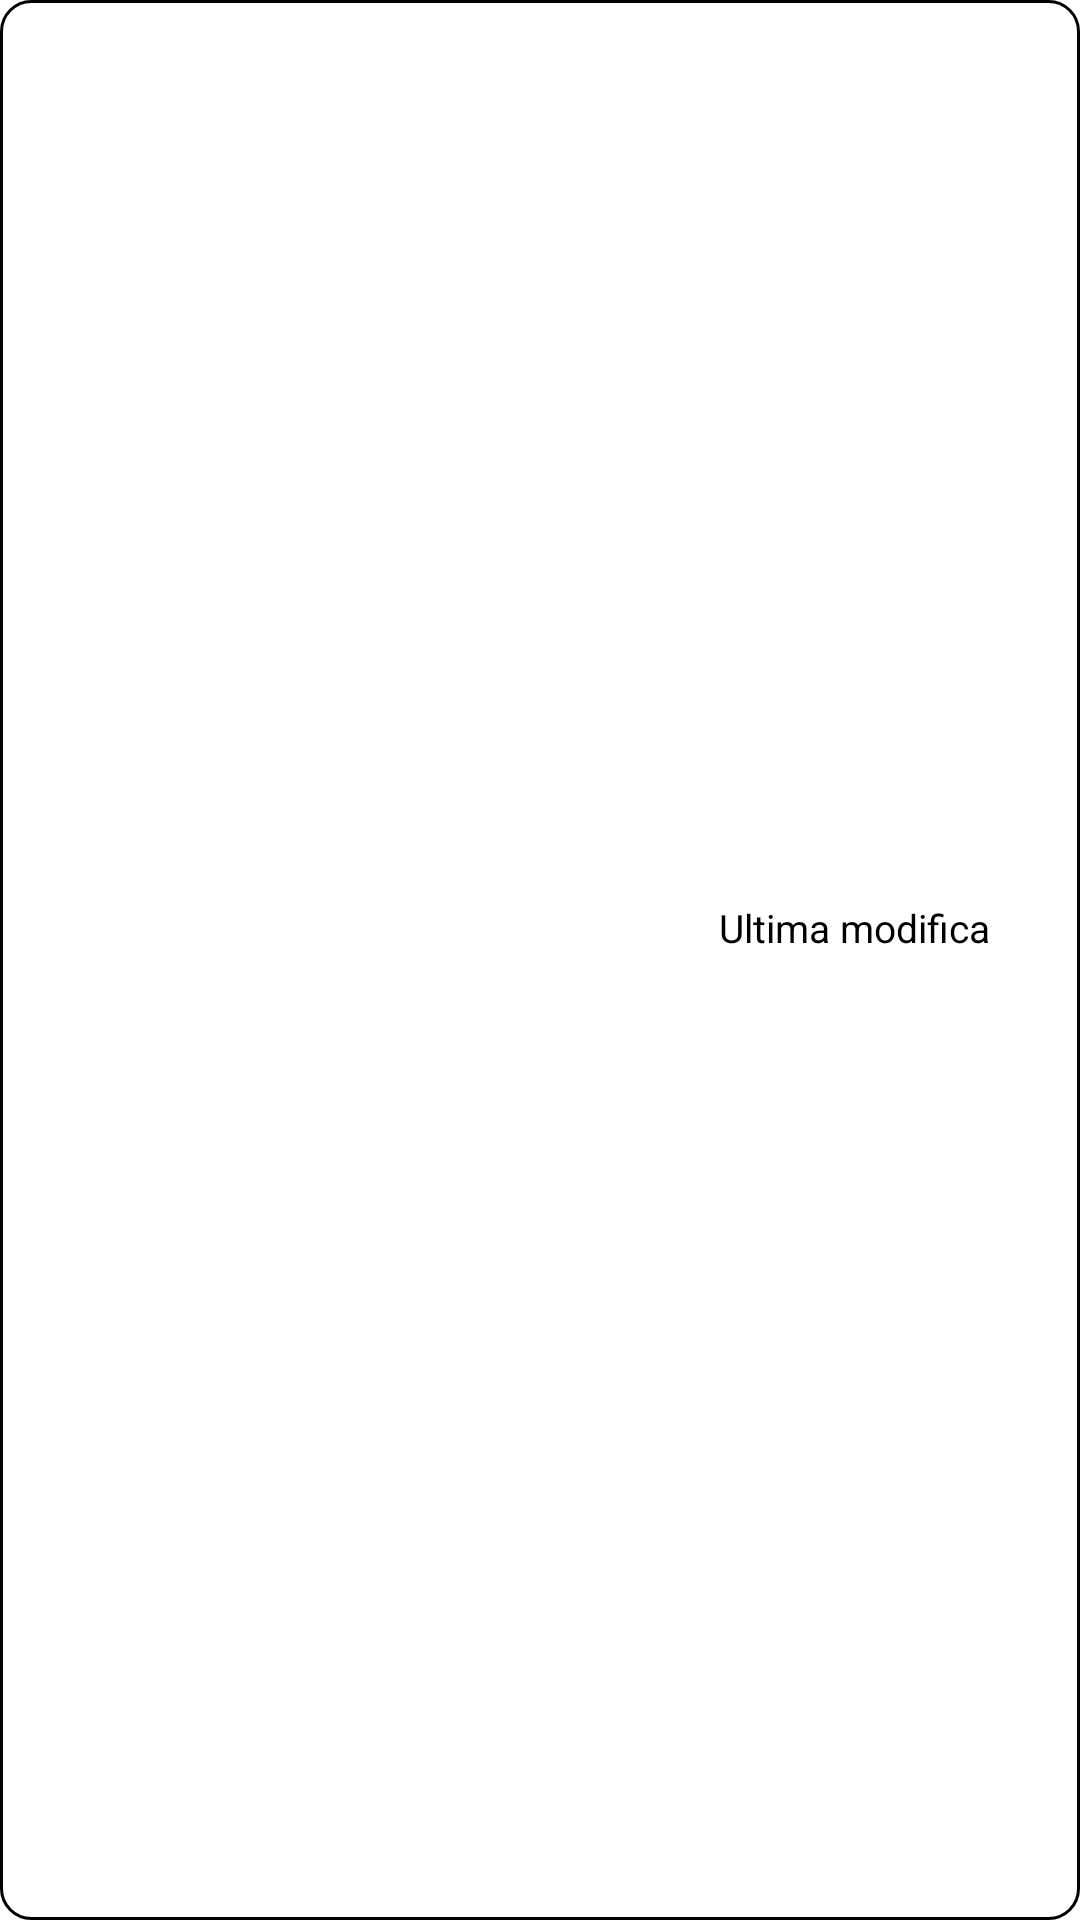

Android layout source for this screen:
<!-- AndroidManifest.xml: application theme Theme.PasswordManager -->
<!-- res/layout/stats_widget_listview_item.xml -->
<?xml version="1.0" encoding="utf-8"?>
<LinearLayout xmlns:android="http://schemas.android.com/apk/res/android"
    xmlns:tools="http://schemas.android.com/tools"
    android:background="@drawable/stats_widget_listview_item_background"
    android:orientation="horizontal"
    android:layout_width="match_parent"
    android:layout_height="wrap_content"
    android:padding="10dp"
    android:baselineAligned="false">


    <LinearLayout
        android:orientation="vertical"
        android:layout_height="wrap_content"
        android:layout_width="0dp"
        android:layout_weight="1"
        android:layout_gravity="center_vertical"
        >
        <TextView
            android:id="@+id/service_tv"
            android:layout_width="match_parent"
            android:layout_height="wrap_content"
            android:textColor="@color/black"
            tools:text="Service" />
        <TextView
            android:id="@+id/username_tv"
            android:layout_width="match_parent"
            android:layout_height="wrap_content"
            android:textColor="@color/black"
            tools:text="Username" />
    </LinearLayout>

    <LinearLayout
        android:layout_width="wrap_content"
        android:layout_height="wrap_content"
        android:layout_gravity="center_vertical"
        android:orientation="vertical"
        android:paddingEnd="20dp"
        android:paddingStart="0dp">

        <TextView
            android:id="@+id/time_passed"
            android:layout_width="wrap_content"
            android:layout_height="wrap_content"
            android:textColor="@color/black"
            android:text="@string/last_modified"
            android:textSize="13sp" />

        <TextView
            android:id="@+id/time_passed_value"
            android:layout_width="wrap_content"
            android:layout_height="wrap_content"
            tools:text="Value"
            android:textColor="@color/black"
            android:textSize="16sp"/>

    </LinearLayout>

</LinearLayout>
<!-- resources referenced by this layout -->
<resources>
  <color name="black">#FF000000</color>
  <!-- drawable stats_widget_listview_item_background (drawable) -->
  <?xml version="1.0" encoding="utf-8"?>
  <shape xmlns:android="http://schemas.android.com/apk/res/android">
      <solid android:color="#FFFFFF" /> 
      <stroke
          android:width="1dp"
          android:color="#000000" /> 
      <corners android:radius="10dp" /> 
  </shape>
  <string name="last_modified">Ultima modifica</string>
  <style name="Theme.PasswordManager" parent="Theme.MaterialComponents.DayNight.NoActionBar">
          
          <item name="colorPrimary">@color/dark_blue</item>
          <item name="colorPrimaryVariant">@color/darker_blue</item>
          <item name="colorOnPrimary">@color/white</item>
          
          <item name="colorSecondary">@color/lighter_blue</item>
          <item name="colorSecondaryVariant">@color/darker_light_blue</item>
          <item name="colorOnSecondary">@color/black</item>
          
          <item name="android:statusBarColor">?attr/colorPrimaryVariant</item>
          
          <item name="icon">@color/darker_blue</item>
      </style>
  <color name="dark_blue">#1565C0</color>
  <color name="darker_blue">#0D47A1</color>
  <color name="white">#FFFFFFFF</color>
  <color name="lighter_blue">#4285F4</color>
  <color name="darker_light_blue">#002171</color>
</resources>
